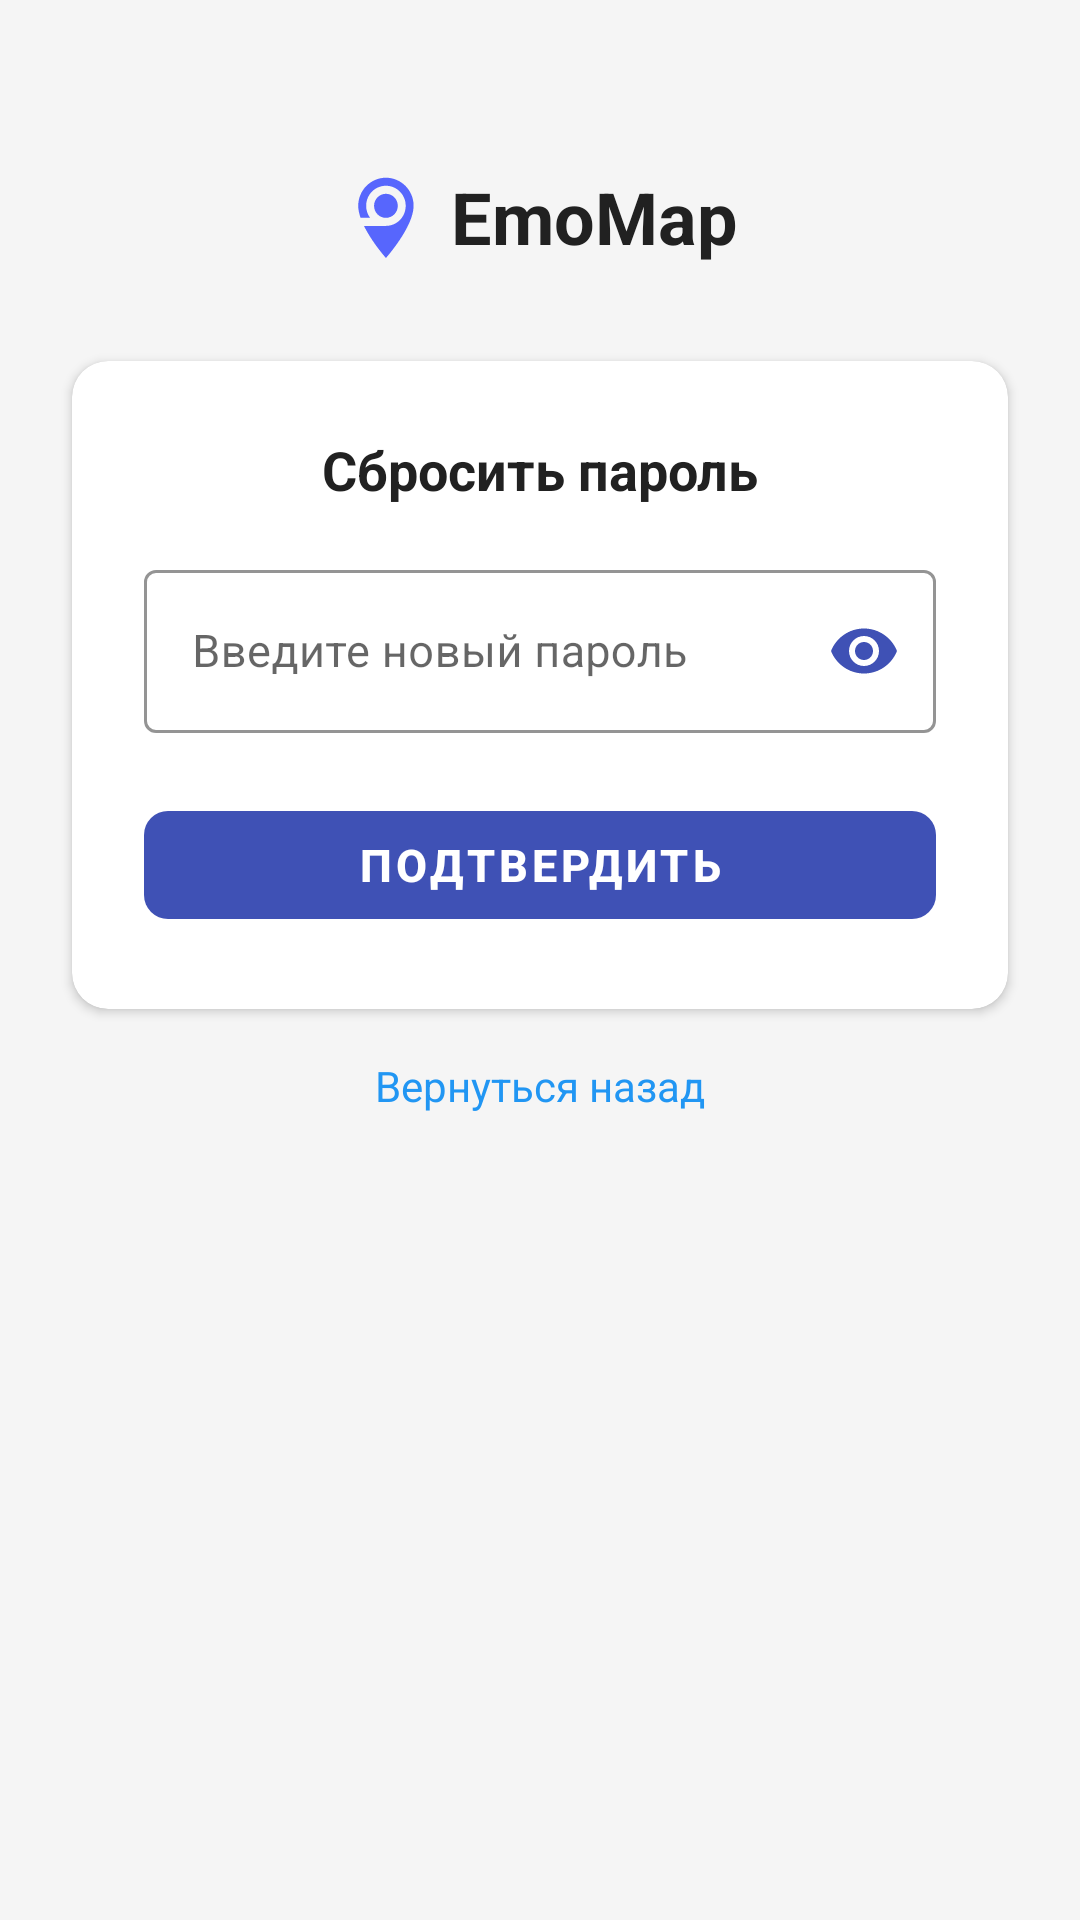

Reconstruct the res/layout file that produces this screen, plus the resources it refers to.
<!-- AndroidManifest.xml: application theme Theme.EmoMap -->
<!-- res/layout/activity_password_reset_new_password.xml -->
<?xml version="1.0" encoding="utf-8"?>
<androidx.constraintlayout.widget.ConstraintLayout xmlns:android="http://schemas.android.com/apk/res/android"
    xmlns:app="http://schemas.android.com/apk/res-auto"
    xmlns:tools="http://schemas.android.com/tools"
    android:layout_width="match_parent"
    android:layout_height="match_parent"
    android:background="@color/background_light"
    tools:context=".PasswordResetNewPasswordActivity">

    <LinearLayout
        android:id="@+id/header"
        android:layout_width="wrap_content"
        android:layout_height="wrap_content"
        android:layout_marginTop="56dp"
        android:gravity="center_vertical"
        android:orientation="horizontal"
        app:layout_constraintEnd_toEndOf="parent"
        app:layout_constraintStart_toStartOf="parent"
        app:layout_constraintTop_toTopOf="parent">

        <ImageView
            android:id="@+id/ivLogo"
            android:layout_width="28dp"
            android:layout_height="28dp"
            android:src="@drawable/ic_main_icon"
            android:contentDescription="@string/app_name" />

        <TextView
            android:id="@+id/tvAppName"
            android:layout_width="wrap_content"
            android:layout_height="wrap_content"
            android:layout_marginStart="8dp"
            android:text="@string/app_name"
            android:textColor="@color/text_primary"
            android:textSize="24sp"
            android:textStyle="bold" />
    </LinearLayout>

    <androidx.cardview.widget.CardView
        android:id="@+id/cardResetNewPassword"
        android:layout_width="0dp"
        android:layout_height="wrap_content"
        android:layout_marginStart="24dp"
        android:layout_marginEnd="24dp"
        android:layout_marginTop="32dp"
        app:cardBackgroundColor="@color/background_white"
        app:cardCornerRadius="12dp"
        app:cardElevation="2dp"
        app:layout_constraintEnd_toEndOf="parent"
        app:layout_constraintStart_toStartOf="parent"
        app:layout_constraintTop_toBottomOf="@id/header">

        <LinearLayout
            android:layout_width="match_parent"
            android:layout_height="wrap_content"
            android:orientation="vertical"
            android:padding="24dp">

            <TextView
                android:id="@+id/tvTitle"
                android:layout_width="match_parent"
                android:layout_height="wrap_content"
                android:layout_marginBottom="16dp"
                android:gravity="center_horizontal"
                android:text="@string/reset_password_title"
                android:textColor="@color/text_primary"
                android:textSize="18sp"
                android:textStyle="bold" />

            <com.google.android.material.textfield.TextInputLayout
                android:id="@+id/tilNewPassword"
                style="@style/Widget.MaterialComponents.TextInputLayout.OutlinedBox"
                android:layout_width="match_parent"
                android:layout_height="wrap_content"
                android:layout_marginBottom="20dp"
                app:boxStrokeColor="@color/primary_blue"
                app:hintTextColor="@color/text_hint"
                app:passwordToggleEnabled="true"
                app:passwordToggleTint="@color/primary_blue">

                <com.google.android.material.textfield.TextInputEditText
                    android:id="@+id/etNewPassword"
                    android:layout_width="match_parent"
                    android:layout_height="wrap_content"
                    android:hint="@string/reset_new_password_hint"
                    android:inputType="textPassword"
                    android:textColor="@color/text_primary"
                    android:textSize="15sp" />
            </com.google.android.material.textfield.TextInputLayout>

            <com.google.android.material.button.MaterialButton
                android:id="@+id/btnConfirm"
                android:layout_width="match_parent"
                android:layout_height="48dp"
                android:enabled="false"
                android:text="@string/confirm"
                android:textColor="@color/text_white"
                android:textSize="15sp"
                android:textStyle="bold"
                app:backgroundTint="@color/primary_blue"
                app:cornerRadius="8dp" />
        </LinearLayout>
    </androidx.cardview.widget.CardView>

    <TextView
        android:id="@+id/tvBack"
        android:layout_width="wrap_content"
        android:layout_height="wrap_content"
        android:layout_marginTop="16dp"
        android:text="@string/back_to_code"
        android:textColor="@color/accent_blue"
        android:textSize="14sp"
        app:layout_constraintEnd_toEndOf="@id/cardResetNewPassword"
        app:layout_constraintStart_toStartOf="@id/cardResetNewPassword"
        app:layout_constraintTop_toBottomOf="@id/cardResetNewPassword" />

    <ProgressBar
        android:id="@+id/progressBar"
        android:layout_width="wrap_content"
        android:layout_height="wrap_content"
        android:indeterminateTint="@color/primary_blue"
        android:visibility="gone"
        app:layout_constraintBottom_toBottomOf="parent"
        app:layout_constraintEnd_toEndOf="parent"
        app:layout_constraintStart_toStartOf="parent"
        app:layout_constraintTop_toTopOf="parent" />
</androidx.constraintlayout.widget.ConstraintLayout>
<!-- resources referenced by this layout -->
<resources>
  <color name="accent_blue">#2196F3</color>
  <color name="background_light">#F5F5F5</color>
  <color name="background_white">#FFFFFF</color>
  <color name="primary_blue">#3F51B5</color>
  <color name="text_hint">#BDBDBD</color>
  <color name="text_primary">#212121</color>
  <color name="text_white">#FFFFFF</color>
  <!-- drawable ic_main_icon (drawable) -->
  <vector xmlns:android="http://schemas.android.com/apk/res/android"
      android:width="39dp"
      android:height="45dp"
      android:viewportWidth="39"
      android:viewportHeight="45">
      <path
          android:fillColor="#5766FD"
          android:pathData="M20,2C28.2928,2 34.9999,8.7294 35,17.0498C35,28.3355 20.0048,44.9946 20,45C19.9973,44.997 12.5012,36.6684 8.1084,27.7998H20C25.9173,27.7998 30.7139,22.9869 30.7139,17.0498C30.7138,11.1128 25.9173,6.2998 20,6.2998C14.0828,6.2998 9.2862,11.1129 9.2861,17.0498C9.2861,19.47 10.0835,21.7033 11.4287,23.5H6.2705C5.4816,21.2619 5,19.0699 5,17.0498C5.0001,8.7294 11.7072,2 20,2ZM20,10.5996C23.5503,10.5996 26.4286,13.4877 26.4287,17.0498C26.4287,20.612 23.5504,23.5 20,23.5C16.4496,23.5 13.5713,20.612 13.5713,17.0498C13.5714,13.4877 16.4497,10.5996 20,10.5996Z" />
  </vector>
  <string name="app_name">EmoMap</string>
  <string name="back_to_code">Вернуться назад</string>
  <string name="confirm">Подтвердить</string>
  <string name="reset_new_password_hint">Введите новый пароль</string>
  <string name="reset_password_title">Сбросить пароль</string>
  <style name="Theme.EmoMap" parent="Theme.MaterialComponents.DayNight.NoActionBar">
          
          <item name="colorPrimary">@color/purple_500</item>
          <item name="colorPrimaryVariant">@color/purple_700</item>
          <item name="colorOnPrimary">@color/white</item>
          
          <item name="colorSecondary">@color/teal_200</item>
          <item name="colorSecondaryVariant">@color/teal_700</item>
          <item name="colorOnSecondary">@color/black</item>
          
          <item name="android:statusBarColor">?attr/colorPrimaryVariant</item>
          
      </style>
  <color name="purple_500">#FF6200EE</color>
  <color name="purple_700">#FF3700B3</color>
  <color name="white">#FFFFFFFF</color>
  <color name="teal_200">#FF03DAC5</color>
  <color name="teal_700">#FF018786</color>
  <color name="black">#FF000000</color>
</resources>
